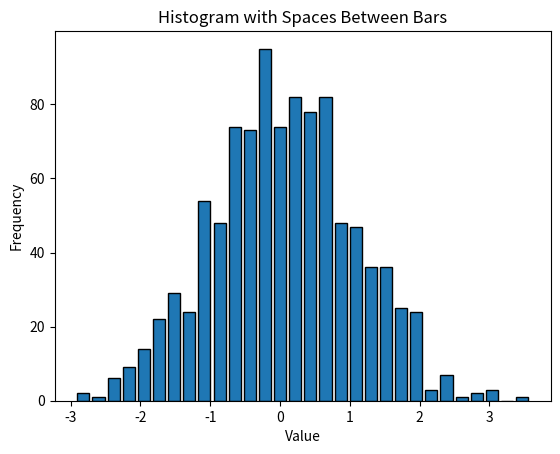

Write Python code to recreate this figure.
import matplotlib.pyplot as plt
import numpy as np

# Generate some random data for demonstration
data = np.random.randn(1000)

# Create a histogram with spaces between bars
plt.hist(data, bins=30, rwidth=0.8, edgecolor='black')

# Add labels and title
plt.xlabel('Value')
plt.ylabel('Frequency')
plt.title('Histogram with Spaces Between Bars')

# Show the plot
plt.show()
